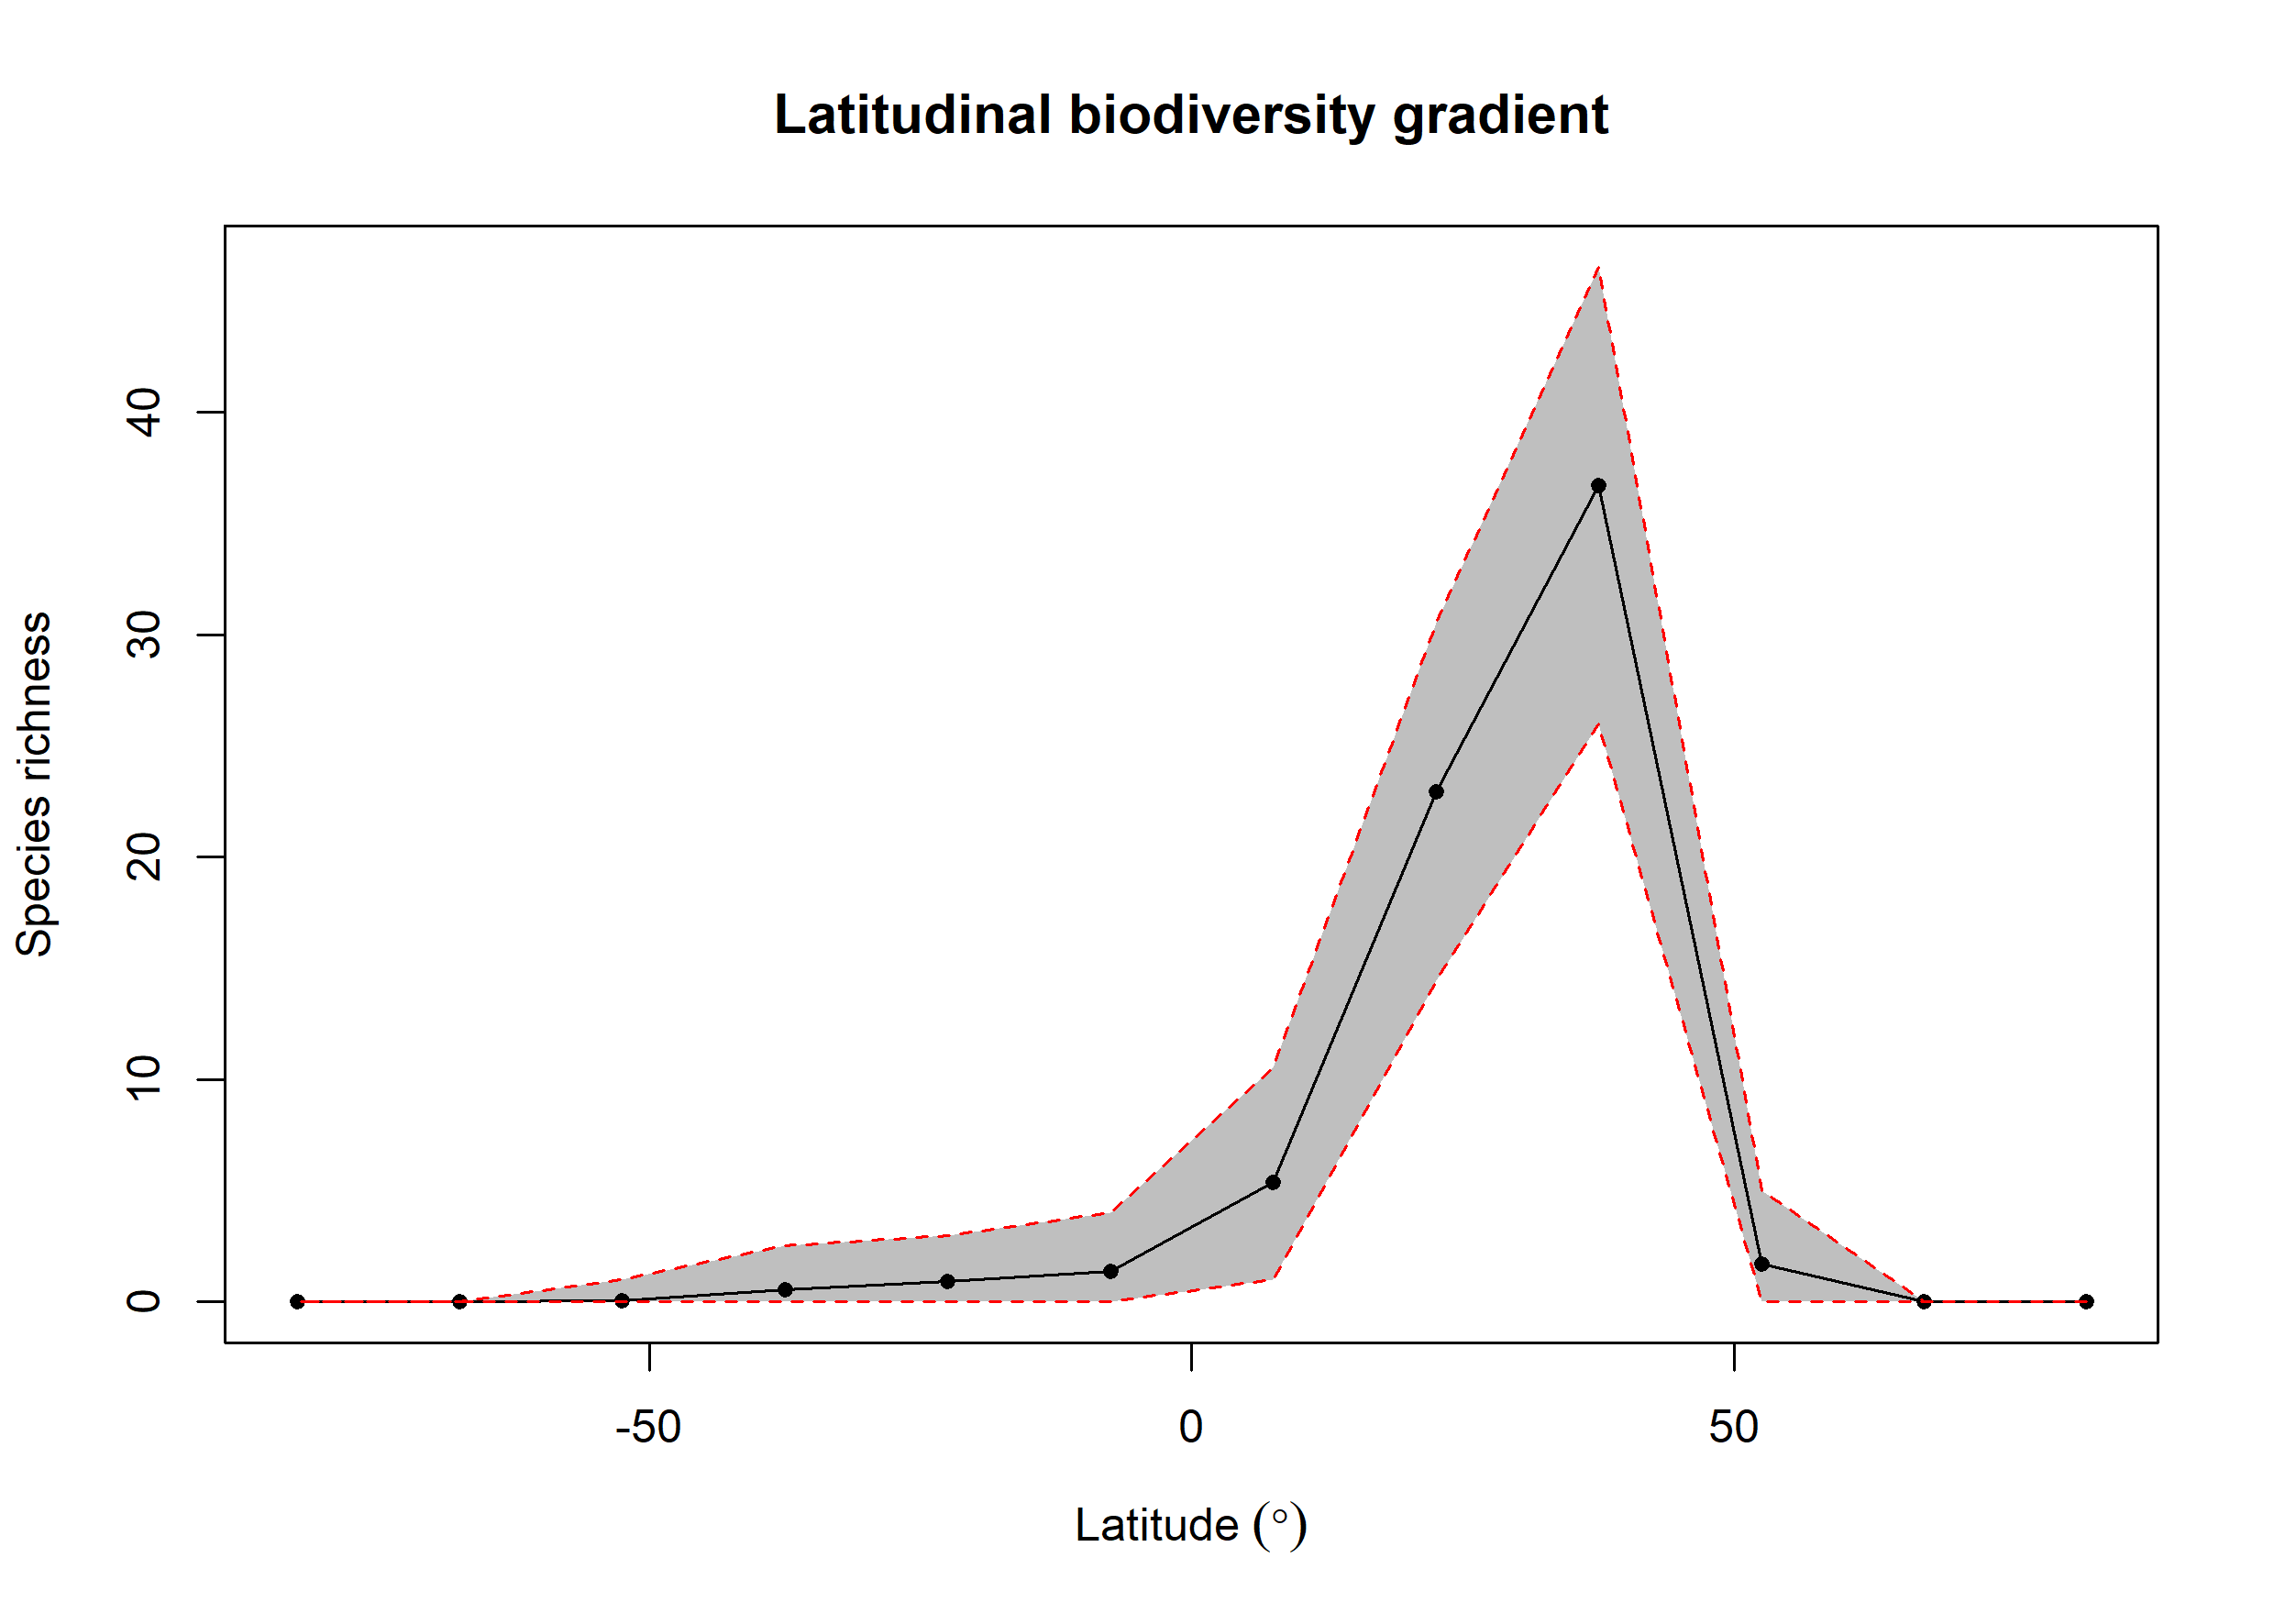

The data file committed next to this chart (first rows):
bin, max, min, mid, hemisphere, mean_richness, CI.Lower, CI.Upper
1, 90, 75, 82.5, N, 0, 0, 0
2, 75, 60, 67.5, N, 0, 0, 0
3, 60, 45, 52.5, N, 1.71, 0, 5
4, 45, 30, 37.5, N, 36.71, 26, 46.52
5, 30, 15, 22.5, N, 22.92, 14.43, 30.52
6, 15, 0, 7.5, N, 5.38, 1, 10.53
7, 0, -15, -7.5, S, 1.38, 0, 4
8, -15, -30, -22.5, S, 0.94, 0, 3
9, -30, -45, -37.5, S, 0.57, 0, 2.525
10, -45, -60, -52.5, S, 0.06, 0, 1
11, -60, -75, -67.5, S, 0.02, 0, 0
12, -75, -90, -82.5, S, 0, 0, 0
